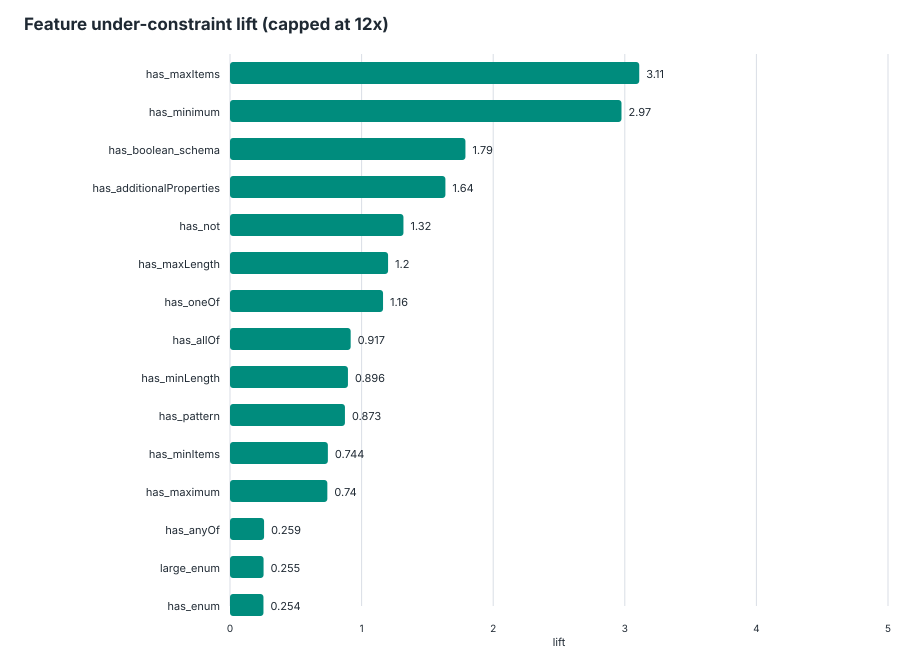

Values plotted in this chart, from the file beside it:
feature, schemas_with_feature, schemas_without_feature, under_with_feature, under_without_feature, under_denominator_with, under_denominator_without, under_rate_with, under_rate_without, lift, delta, support, global_under_rate, eligible_lift
has_maxItems, 12, 83, 2, 4, 41, 255, 0.04878, 0.01569, 3.11, 0.03309, 0.1263, 0.02027, true
has_minimum, 33, 62, 4, 2, 119, 177, 0.03361, 0.0113, 2.975, 0.02231, 0.3474, 0.02027, true
has_boolean_schema, 58, 37, 5, 1, 218, 78, 0.02294, 0.01282, 1.789, 0.01012, 0.6105, 0.02027, true
has_additionalProperties, 62, 33, 5, 1, 223, 73, 0.02242, 0.0137, 1.637, 0.008723, 0.6526, 0.02027, true
has_not, 7, 88, 1, 5, 39, 257, 0.02564, 0.01946, 1.318, 0.006186, 0.07368, 0.02027, true
has_maxLength, 20, 75, 2, 4, 87, 209, 0.02299, 0.01914, 1.201, 0.00385, 0.2105, 0.02027, true
has_oneOf, 26, 69, 2, 4, 89, 207, 0.02247, 0.01932, 1.163, 0.003148, 0.2737, 0.02027, true
has_allOf, 11, 84, 1, 5, 53, 243, 0.01887, 0.02058, 0.917, -0.001708, 0.1158, 0.02027, true
has_minLength, 24, 71, 2, 4, 106, 190, 0.01887, 0.02105, 0.8962, -0.002185, 0.2526, 0.02027, true
has_pattern, 36, 59, 3, 3, 158, 138, 0.01899, 0.02174, 0.8734, -0.002752, 0.3789, 0.02027, true
has_minItems, 32, 63, 2, 4, 119, 177, 0.01681, 0.0226, 0.7437, -0.005792, 0.3368, 0.02027, true
has_maximum, 19, 76, 1, 5, 63, 233, 0.01587, 0.02146, 0.7397, -0.005586, 0.2, 0.02027, true
has_anyOf, 34, 61, 1, 5, 129, 167, 0.007752, 0.02994, 0.2589, -0.02219, 0.3579, 0.02027, true
large_enum, 59, 36, 2, 4, 196, 100, 0.0102, 0.04, 0.2551, -0.0298, 0.6211, 0.02027, true
has_enum, 72, 23, 3, 3, 236, 60, 0.01271, 0.05, 0.2542, -0.03729, 0.7579, 0.02027, true
deep_schema, 74, 21, 2, 4, 226, 70, 0.00885, 0.05714, 0.1549, -0.04829, 0.7789, 0.02027, true
has_ref, 66, 29, 1, 5, 226, 70, 0.004425, 0.07143, 0.06195, -0.067, 0.6947, 0.02027, true
has_defs, 68, 27, 1, 5, 229, 67, 0.004367, 0.07463, 0.05852, -0.07026, 0.7158, 0.02027, true
many_required, 82, 13, 2, 4, 269, 27, 0.007435, 0.1481, 0.05019, -0.1407, 0.8632, 0.02027, true
has_required, 85, 10, 2, 4, 276, 20, 0.007246, 0.2, 0.03623, -0.1928, 0.8947, 0.02027, true
has_patternProperties, 7, 88, 0, 6, 29, 267, 0, 0.02247, 0, -0.02247, 0.07368, 0.02027, true
has_maxProperties, 8, 87, 0, 6, 37, 259, 0, 0.02317, 0, -0.02317, 0.08421, 0.02027, true
has_minProperties, 8, 87, 0, 6, 37, 259, 0, 0.02317, 0, -0.02317, 0.08421, 0.02027, true
has_default, 39, 56, 0, 6, 117, 179, 0, 0.03352, 0, -0.03352, 0.4105, 0.02027, true
has_properties, 95, 0, 6, 0, 296, 0, 0.02027, 0, inf, 0.02027, 1, 0.02027, false
has_type, 95, 0, 6, 0, 296, 0, 0.02027, 0, inf, 0.02027, 1, 0.02027, false
many_properties, 95, 0, 6, 0, 296, 0, 0.02027, 0, inf, 0.02027, 1, 0.02027, false
has_multipleOf, 4, 91, 4, 2, 19, 277, 0.2105, 0.00722, 29.16, 0.2033, 0.04211, 0.02027, false
has_items, 90, 5, 3, 3, 290, 6, 0.01034, 0.5, 0.02069, -0.4897, 0.9474, 0.02027, false
has_exclusiveMaximum, 3, 92, 0, 6, 14, 282, 0, 0.02128, 0, -0.02128, 0.03158, 0.02027, false
